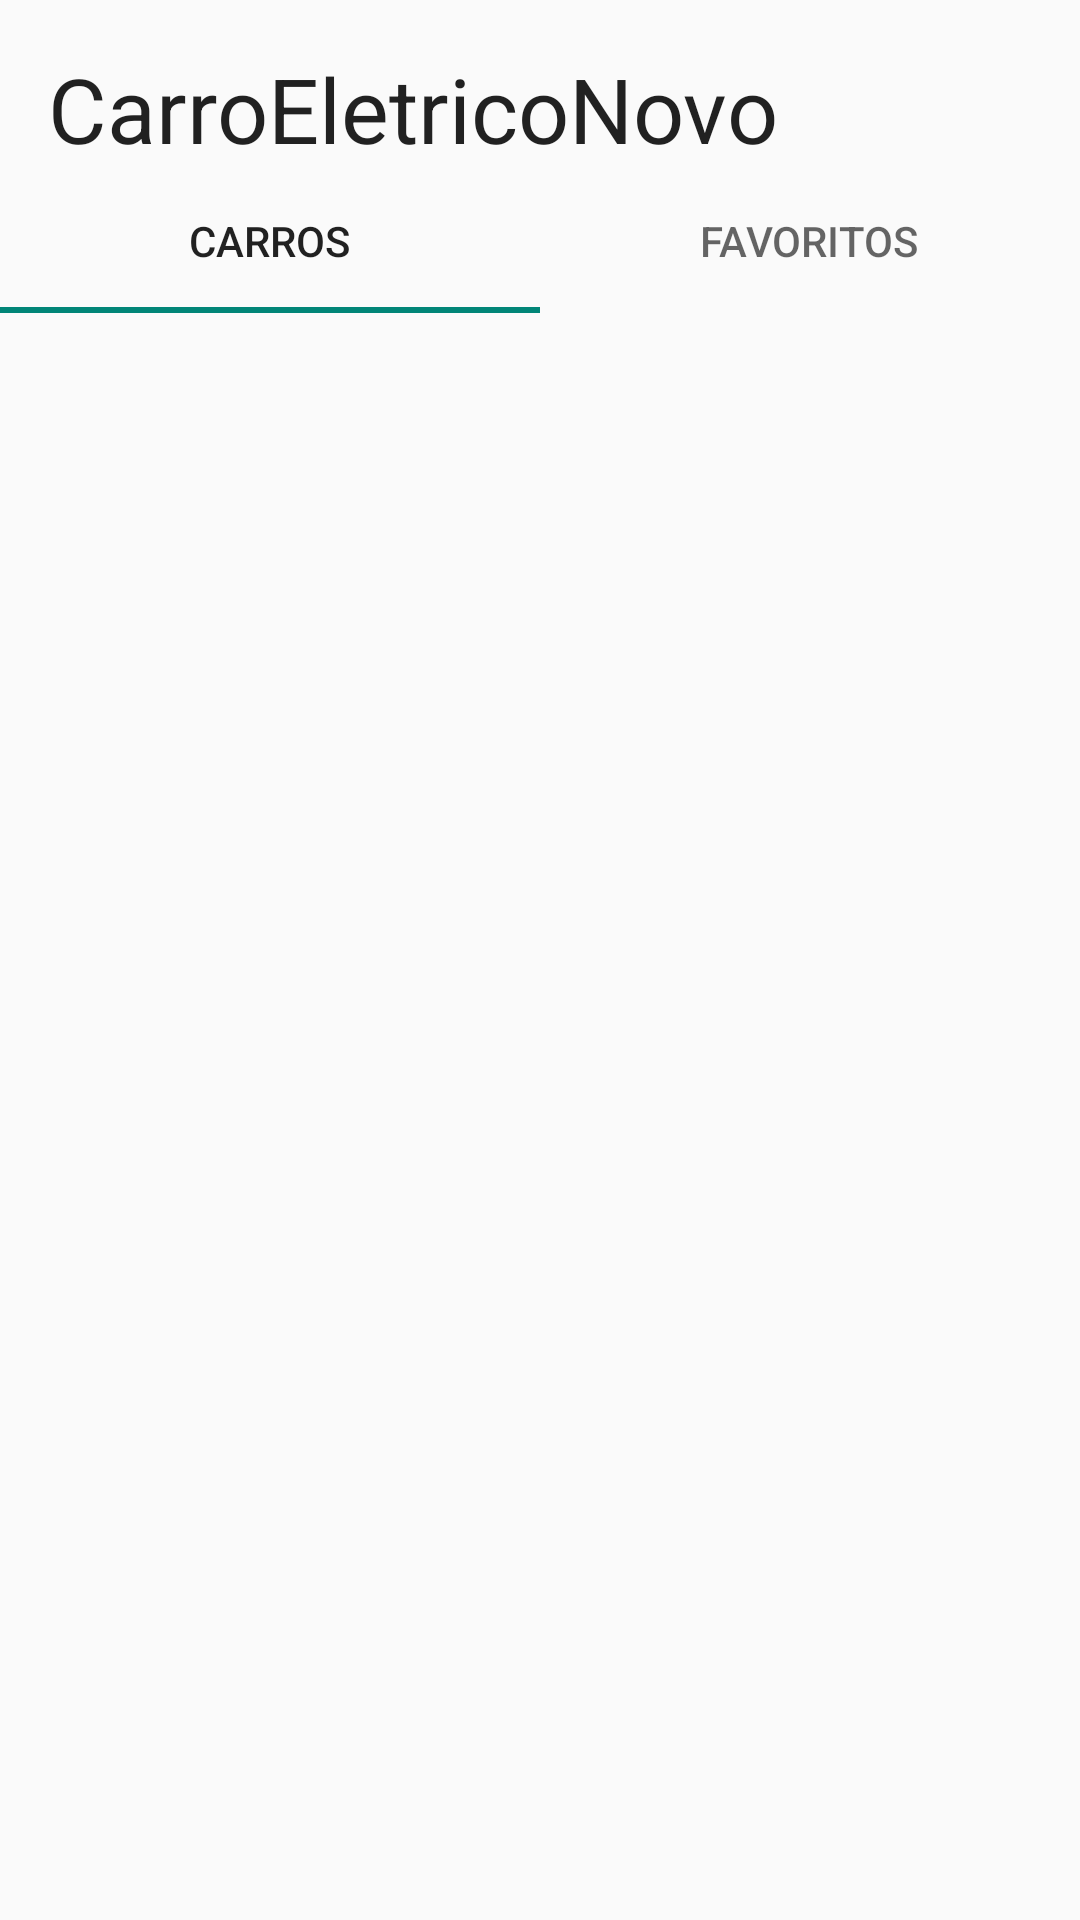

Write the Android layout XML for this screen, with the resource values it uses.
<!-- AndroidManifest.xml: activity theme Theme.AppCompat.Light.NoActionBar -->
<!-- res/layout/activity_main.xml -->
<?xml version="1.0" encoding="utf-8"?>
<androidx.constraintlayout.widget.ConstraintLayout xmlns:android="http://schemas.android.com/apk/res/android"
    xmlns:app="http://schemas.android.com/apk/res-auto"
    xmlns:tools="http://schemas.android.com/tools"
    android:layout_width="match_parent"
    android:layout_height="match_parent"
    tools:context=".ui.MainActivity">



    <TextView
        android:id="@+id/txt_title"
        style="@style/TextAppearance.AppCompat.Body1"
        android:layout_width="wrap_content"
        android:layout_height="wrap_content"
        android:layout_margin="@dimen/margin"
        android:text="@string/app_name"
        android:textSize="@dimen/txt_title_dimen"
        app:layout_constraintStart_toStartOf="parent"
        app:layout_constraintTop_toTopOf="parent" />
    
    <com.google.android.material.tabs.TabLayout
        android:id="@+id/tab_layout"
        android:layout_width="match_parent"
        android:layout_height="wrap_content"
        app:layout_constraintTop_toBottomOf="@id/txt_title"
        app:layout_constraintStart_toStartOf="parent"
        app:layout_constraintEnd_toEndOf="parent">

        <com.google.android.material.tabs.TabItem
            android:layout_width="match_parent"
            android:layout_height="wrap_content"
            android:text="@string/carros_titulo"/>

        <com.google.android.material.tabs.TabItem
            android:layout_width="match_parent"
            android:layout_height="wrap_content"
            android:text="@string/favoritos_titulo"/>
    </com.google.android.material.tabs.TabLayout>

    <androidx.viewpager2.widget.ViewPager2
        android:id="@+id/view_pager_id"
        android:layout_width="0dp"
        android:layout_height="0dp"
        app:layout_constraintTop_toBottomOf="@id/tab_layout"
        app:layout_constraintBottom_toBottomOf="parent"
        app:layout_constraintStart_toStartOf="parent"
        app:layout_constraintEnd_toEndOf="parent"/>





</androidx.constraintlayout.widget.ConstraintLayout>
<!-- resources referenced by this layout -->
<resources>
  <dimen name="margin">16dp</dimen>
  <dimen name="txt_title_dimen">30sp</dimen>
  <string name="app_name">CarroEletricoNovo</string>
  <string name="carros_titulo">Carros</string>
  <string name="favoritos_titulo">Favoritos</string>
</resources>
